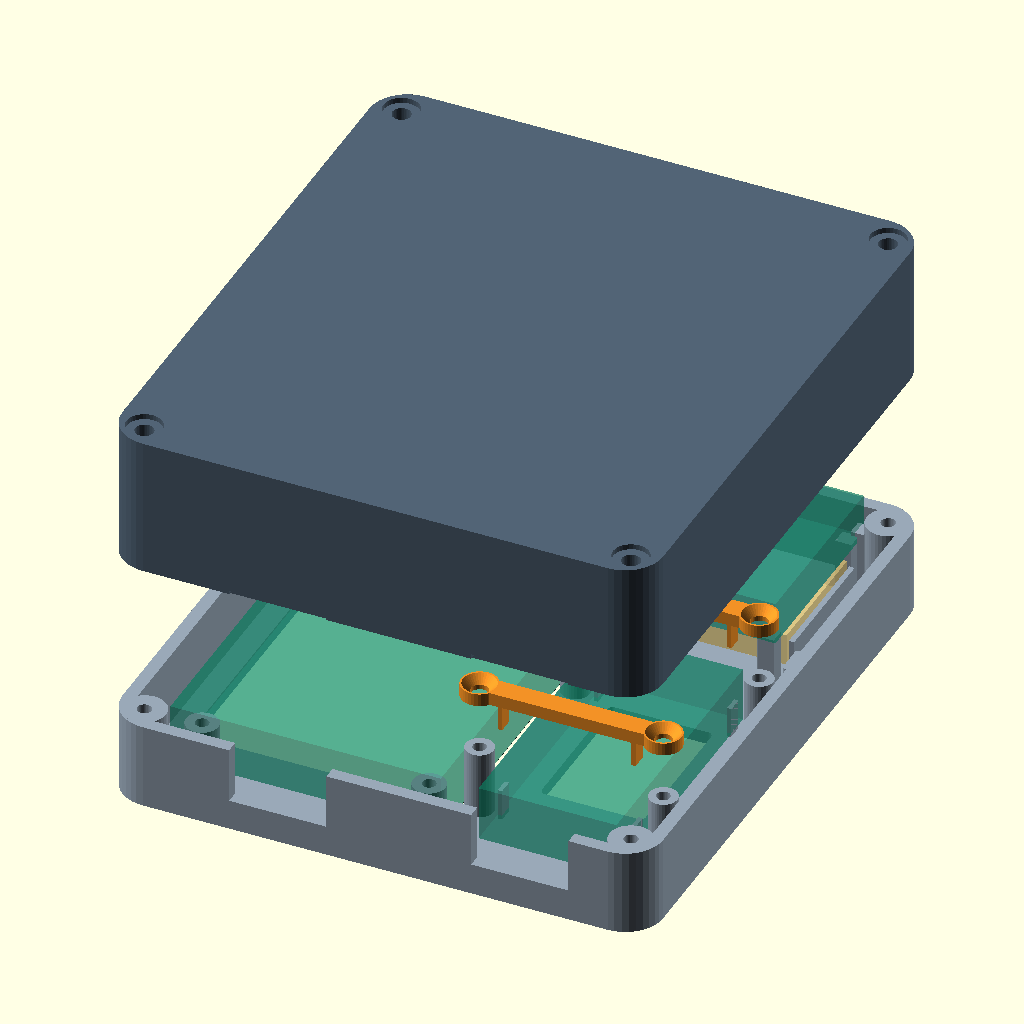
Cell 1: rendered with the file's own defaults.
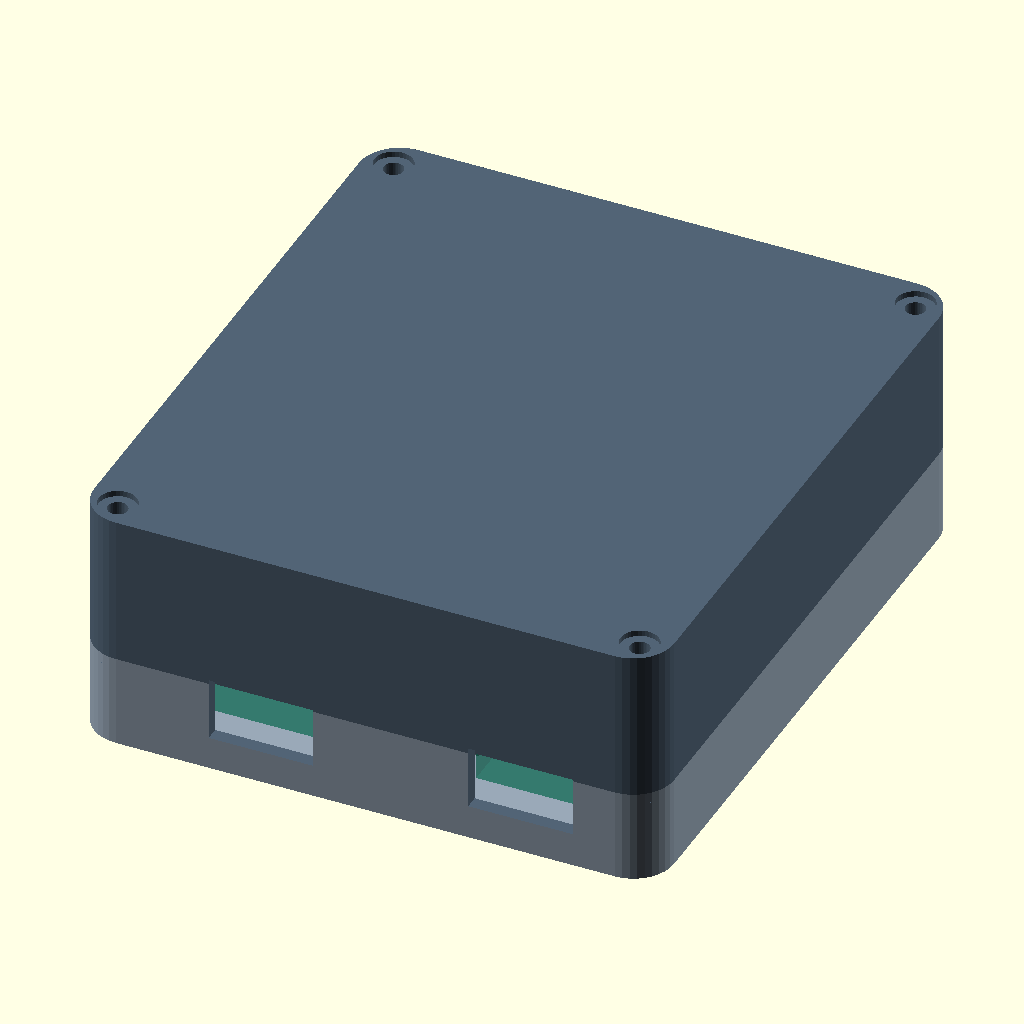
Cell 2: the same model with part = "assembled".
The same orthographic view direction (rotation 55°, 0°, 25°; colour scheme Cornfield) for every cell, with the view re-fitted per cell, so scale and position can differ between cells.
The OpenSCAD source (enclosure_v3.scad):
/*
 S3 LoRa Interface - V3 mechanical prototype (millimetres)
 See docs/ENCLOSURE.md for measurements, hardware and print instructions.
 Verified drawing dimensions: LCDWiki ES3C28P and Heltec V3.2.
 Small modules, connector centres and battery/holder MUST be checked on your parts.

 Assembly frame: X right, Y toward antenna end, Z from front face to rear.
 Every component and cutout uses that frame. Only print output flips the rear.
 Hardware ghosts are preview-only and never enter STL exports.
*/

/* [View] */
part = "exploded"; // [exploded, assembled, front, back, clamps, print_layout, fit_coupon, components]
show_components = true;
explosion = 32;

/* [Shell] */
case_w = 100;
case_l = 112;
case_depth = 42;
front_depth = 16;
wall = 2.4;
skin = 2.4;
corner_r = 7;
lip_h = 1.8;
lip_t = 1.2;
lip_clearance = 0.3;
board_clearance = 0.4;

/* [Case screws] */
case_fastener = "pilot"; // [pilot, heatset]
case_pilot_d = 2.6;
case_clearance_d = 3.4;
case_boss_d = 8;
insert_d = 4.2;
insert_length = 4.5;

/* [CYD - ES3C28P capacitive touch] */
cyd_x = 7;
cyd_y = 11;
cyd_w = 50;
cyd_l = 86;
cyd_h = 10.6;
cyd_glass_w = 50;
cyd_glass_l = 69.2;
cyd_glass_y = 8.22;
cyd_glass_gap = 0.3;
cyd_glass_to_pcb = 5.9;
cyd_pcb_t = 1.6;
cyd_hole_x = 4;
cyd_hole_y = 4;
cyd_hole_pitch_x = 42;
cyd_hole_pitch_y = 78;
cyd_mount_pilot_d = 2.5;
cyd_usb_x = 25;
cyd_usb_z_from_glass = 8.5;
usb_open_w = 18;
usb_open_h = 11;

/* [Heltec V3.2 - bare board without header stack] */
heltec_x = 64;
heltec_y = 11;
heltec_w = 25.5;
heltec_l = 50.2;
heltec_h = 10.2;
heltec_oled_face_z = 3.2;
heltec_oled_to_pcb = 5;
heltec_pcb_t = 1.6;
heltec_window_w = 19.2;
heltec_window_l = 27.9;
heltec_window_y = 17.4;
heltec_usb_z = 11.4;
clamp_pilot_d = 2.5;
clamp_seat_z = heltec_oled_face_z + heltec_h + 1.6;
clamp_t = 2.4;
clamp_pad_w = 0.8;
clamp_pad_gap = 0.2;

/* [Battery - measure protected cells and holders] */
battery_style = "bare"; // [bare, holder]
cell_d = 18.8;
cell_l = 67;
holder_l = 78;
holder_w = 22;
holder_h = 22;
battery_x = 12;
battery_y = battery_style == "bare" ? 60 : 63;
battery_seat = 1.4;
tie_w = 3.4;
tie_h = 1.6;

/* [Rear modules - outside envelopes including solder] */
charger_size = [28,18,5.5]; // long dimension along X; USB faces LEFT
charger_xy = [3.2,17];
charger_usb_local_z = 6.8; // measured from outside REAR face
boost_size = [17,37,8];
boost_xy = [37,13];
gauge_size = [15,15,4];
gauge_xy = [65,18];
board_seat = 1.4;
module_rail_h = 2.8;

/* [GPS - separate patch on coax, behind plastic front] */
gps_xy = [65,73];
gps_size = [25,35,8];
gps_board_z = 11.4;
gps_pcb_t = 1.6;
patch_size = [24,24,6];
patch_face_z = 3.4;
patch_xy = [65.5,78.5];

/* [Antenna and switch - verify actual panel hardware] */
sma_d = 6.5;
sma_x = 77;
sma_z = 30;
switch_enabled = true;
switch_x = 46;
switch_z = 29;
switch_open_w = 13.7;
switch_open_h = 9.1;
switch_body = [18,12,14];

/* [Optional speaker - disabled until measured] */
speaker_enabled = false;
speaker_xy = [21,92];
speaker_d = 28;
speaker_h = 6;

/* [Hidden] */
$fn = $preview ? 36 : 64;
eps = 0.04;
back_depth = case_depth - front_depth;
cyd_face_z = skin + cyd_glass_gap;
cyd_pcb_z = cyd_face_z + cyd_glass_to_pcb;
heltec_pcb_z = heltec_oled_face_z + heltec_oled_to_pcb;
battery_w = battery_style == "bare" ? cell_d : holder_w;
battery_l = battery_style == "bare" ? cell_l : holder_l;
battery_h = battery_style == "bare" ? cell_d : holder_h;
battery_axis = skin + battery_seat + cell_d/2;
module_z = skin + board_seat;
case_pts = [[5,5],[case_w-5,5],[5,case_l-5],[case_w-5,case_l-5]];
clamp_ys = [heltec_y+9, heltec_y+47];
clamp_xs = [heltec_x-4, heltec_x+heltec_w+4.5];
cyd_pts = [for (x=[0,1],y=[0,1])
    [cyd_x+cyd_hole_x+x*cyd_hole_pitch_x,
     cyd_y+cyd_hole_y+y*cyd_hole_pitch_y]];

function separated(a,b,g=0) =
    a[0]+a[3]+g <= b[0] || b[0]+b[3]+g <= a[0] ||
    a[1]+a[4]+g <= b[1] || b[1]+b[4]+g <= a[1] ||
    a[2]+a[5]+g <= b[2] || b[2]+b[5]+g <= a[2];
function inside(a) = a[0]>=wall && a[1]>=wall && a[2]>=skin &&
    a[0]+a[3]<=case_w-wall && a[1]+a[4]<=case_l-wall &&
    a[2]+a[5]<=case_depth-skin;
front_boxes = [
    [cyd_x,cyd_y,cyd_face_z,cyd_w,cyd_l,cyd_h],
    [heltec_x,heltec_y,heltec_oled_face_z,heltec_w,heltec_l,heltec_h],
    [gps_xy[0],gps_xy[1],gps_board_z,gps_size[0],gps_size[1],gps_size[2]],
    [patch_xy[0],patch_xy[1],patch_face_z,patch_size[0],patch_size[1],patch_size[2]]];
rear_boxes = [
    [battery_x,battery_y-battery_w/2,case_depth-skin-battery_seat-battery_h,
        battery_l,battery_w,battery_h],
    for (m=[[charger_xy,charger_size],[boost_xy,boost_size],[gauge_xy,gauge_size]])
        [m[0][0],m[0][1],case_depth-module_z-m[1][2],m[1][0],m[1][1],m[1][2]]];
switch_box = [switch_x-switch_body[0]/2,case_l-wall-switch_body[1],switch_z-switch_body[2]/2,
    switch_body[0],switch_body[1],switch_body[2]];
// Conservative space for nut, connector and beginning of pigtail, not an RF model.
sma_box = [sma_x-6,case_l-wall-10,sma_z-6,12,10,12];
speaker_box = [speaker_xy[0]-speaker_d/2,speaker_xy[1]-speaker_d/2,
    case_depth-module_z-speaker_h,speaker_d,speaker_d,speaker_h];
all_boxes = concat(front_boxes,rear_boxes,[sma_box],
    switch_enabled ? [switch_box] : [],speaker_enabled ? [speaker_box] : []);
assert(case_depth > front_depth+skin+lip_h, "Rear shell too shallow");
assert(skin>=1.6 && wall>=2 && lip_clearance>0, "Check print wall/fit values");
assert(corner_r>wall+lip_clearance+lip_t, "Corner radius too small for alignment lip");
assert(case_fastener=="pilot" || case_fastener=="heatset", "Unknown case fastener");
assert(battery_style=="bare" || battery_style=="holder", "Unknown battery style");
assert(cyd_pcb_z-skin>=4.5, "CYD screw posts too shallow");
assert(heltec_pcb_z+heltec_pcb_t+clamp_pad_gap<clamp_seat_z, "Heltec clamp pads inverted");
assert(clamp_seat_z+clamp_t+1 <= rear_boxes[0][2], "Heltec clamps too close to battery: increase case_depth");
assert(clamp_xs[0]-2.6 >= cyd_x+cyd_w+0.2, "Heltec clamp post hits CYD");
assert(clamp_xs[1]+3.4 < case_w-wall, "Heltec clamps need more case width");
assert(back_depth>skin+battery_seat+battery_h+0.5, "Battery or holder too tall for rear half");
assert(battery_x>=wall+3 && battery_x+battery_l+3<=case_w-wall,
    "Battery/holder needs more width for end wires");
assert(!speaker_enabled || speaker_d/2+speaker_xy[0]+2 < gps_xy[0], "Speaker overlaps GPS bay");
for (i=[0:len(all_boxes)-1]) {
    assert(inside(all_boxes[i]),str("Component envelope outside shell: ",i));
    for(j=[0:len(all_boxes)-1]) if(j>i)
        assert(separated(all_boxes[i],all_boxes[j],0.3),str("Component envelopes overlap: ",i," / ",j));
}
echo(case_mm=[case_w,case_l,case_depth], front_mm=front_depth, rear_mm=back_depth);
echo(battery_to_cyd_gap_mm=rear_boxes[0][2]-(cyd_face_z+cyd_h));
echo(case_screw_target_under_head_mm=case_depth-front_depth+(case_fastener=="heatset" ? 4 : 9),
    case_fastener=case_fastener);

module rounded_block(w,l,h,r=2) {
    assert(min(w,l,h)>0,"Non-positive solid dimension");
    linear_extrude(h) hull()
        for(x=[r,w-r],y=[r,l-r]) translate([x,y]) circle(r=r);
}
module ring(w,l,h,t,r) {
    difference() {
        rounded_block(w,l,h,r);
        translate([t,t,-eps]) rounded_block(w-2*t,l-2*t,h+2*eps,max(0.5,r-t));
    }
}
module cyl_at(p,z,d,h) { translate([p[0],p[1],z]) cylinder(d=d,h=h); }
module box_envelope(b) { translate([b[0],b[1],b[2]]) cube([b[3],b[4],b[5]]); }
// Involution: same mapping is used for rear construction, preview and print.
module rear_frame() { translate([case_w,0,case_depth]) rotate([0,180,0]) children(); }
// A local rear module keeps assembly X/Y unchanged, reversing only its Z.
module rear_local() { translate([0,0,case_depth]) mirror([0,0,1]) children(); }

module side_slot(side,pos,z,w,h) {
    if(side=="bottom") translate([pos-w/2,-eps,z-h/2]) cube([w,wall+2*eps,h]);
    if(side=="left") translate([-eps,pos-w/2,z-h/2]) cube([wall+2*eps,w,h]);
    if(side=="top") translate([pos-w/2,case_l-wall-eps,z-h/2]) cube([w,wall+2*eps,h]);
}
module ports() {
    side_slot("bottom",cyd_x+cyd_usb_x,cyd_face_z+cyd_usb_z_from_glass,usb_open_w,usb_open_h);
    side_slot("bottom",heltec_x+heltec_w/2,heltec_usb_z,usb_open_w,usb_open_h);
    side_slot("left",charger_xy[1]+charger_size[1]/2,case_depth-charger_usb_local_z,14,8);
    if(switch_enabled) side_slot("top",switch_x,switch_z,switch_open_w,switch_open_h);
    translate([sma_x,case_l+eps,sma_z]) rotate([90,0,0]) cylinder(d=sma_d,h=wall+2*eps);
}

// Raised anchors accept small zip ties without holes through the outer skin.
// The tunnel is along X; a 3.4 mm wide tie lies in the Y/Z plane.
module tie_anchor(x,y,z=skin,h=5) {
    translate([x,y,z-eps]) difference() {
        rounded_block(3.2,6,h+eps,0.7);
        translate([-eps,(6-tie_w)/2,0.8]) cube([3.2+2*eps,tie_w,tie_h]);
    }
}
module pcb_seat(xy,size,z=module_z) {
    // Four short ledges leave the centre and underside solder joints free.
    for(x=[xy[0]+1,xy[0]+size[0]-4],y=[xy[1]+1,xy[1]+size[1]-4])
        translate([x,y,skin-eps]) cube([3,3,z-skin+eps]);
    // Corner fences restrain XY without covering connector or solder edges.
    for(x=[xy[0]-board_clearance-1.2,xy[0]+size[0]+board_clearance],
        y=[xy[1]+2,xy[1]+size[1]-6])
        translate([x,y,skin-eps]) cube([1.2,4,module_rail_h+eps]);
    for(y=[xy[1]-board_clearance-1.2,xy[1]+size[1]+board_clearance])
        translate([xy[0]+size[0]/2-2,y,skin-eps]) cube([4,1.2,module_rail_h+eps]);
    tie_anchor(xy[0]-4.8,xy[1]+size[1]/2-3);
    tie_anchor(xy[0]+size[0]+1.6,xy[1]+size[1]/2-3);
}

module front_mounts() {
    for(p=cyd_pts) cyl_at(p,skin-eps,6,cyd_pcb_z-skin+eps);
    // Narrow Heltec supports touch only the outer PCB margin, not pin rows.
    for(x=[heltec_x,heltec_x+heltec_w-clamp_pad_w],y=clamp_ys)
        translate([x,y-1.4,skin-eps]) cube([clamp_pad_w,2.8,heltec_pcb_z-skin+eps]);
    for(x=clamp_xs,y=clamp_ys) cyl_at([x,y],skin-eps,5.2,clamp_seat_z-skin+eps);
    // Open GPS support, with no invented mounting-hole pattern.
    for(x=[gps_xy[0]+0.6,gps_xy[0]+gps_size[0]-3.6],
        y=[gps_xy[1]+0.6,gps_xy[1]+gps_size[1]-3.6])
        translate([x,y,skin-eps]) cube([3,3,gps_board_z-skin+eps]);
    // Patch stays behind an unbroken plastic face; foam sets its Z position.
    for(x=[patch_xy[0]-1.4,patch_xy[0]+patch_size[0]+0.4])
        translate([x,patch_xy[1],skin-eps]) cube([1,patch_size[1],6+eps]);
    // Insert upper PCB corners under these keepers, then strap the lower end.
    // Requires a clear 0.8 mm PCB edge and measured PCB thickness.
    for(x=[gps_xy[0]-1.6,gps_xy[0]+gps_size[0]+0.4])
        translate([x,gps_xy[1]+gps_size[1]-3.5,skin-eps]) cube([1.2,3,gps_board_z+gps_pcb_t+1-skin+eps]);
    for(x=[gps_xy[0]-1.6,gps_xy[0]+gps_size[0]-0.8])
        translate([x,gps_xy[1]+gps_size[1]-3.5,gps_board_z+gps_pcb_t+0.3]) cube([2.4,3,0.7]);
    tie_anchor(gps_xy[0]-4.8,gps_xy[1]-1);
    tie_anchor(gps_xy[0]+gps_size[0]+1.6,gps_xy[1]-1);
}
module front() {
    difference() {
        union() {
            difference() {
                rounded_block(case_w,case_l,front_depth,corner_r);
                translate([wall,wall,skin]) rounded_block(case_w-2*wall,case_l-2*wall,front_depth,corner_r-wall);
            }
            for(p=case_pts) cyl_at(p,skin-eps,case_boss_d,front_depth-skin+eps);
            front_mounts();
        }
        translate([cyd_x-board_clearance,cyd_y+cyd_glass_y-board_clearance,-eps])
            rounded_block(cyd_glass_w+2*board_clearance,cyd_glass_l+2*board_clearance,skin+2*eps,1);
        translate([heltec_x+(heltec_w-heltec_window_w)/2,heltec_y+heltec_window_y,-eps])
            rounded_block(heltec_window_w,heltec_window_l,skin+2*eps,1);
        for(p=cyd_pts) cyl_at(p,skin+0.5,cyd_mount_pilot_d,cyd_pcb_z);
        for(x=clamp_xs,y=clamp_ys) cyl_at([x,y],clamp_seat_z-8,clamp_pilot_d,9);
        for(p=case_pts) {
            cyl_at(p,front_depth-11,case_fastener=="heatset" ? case_clearance_d : case_pilot_d,12);
            if(case_fastener=="heatset") cyl_at(p,front_depth-insert_length,insert_d,insert_length+eps);
        }
        ports();
    }
}

module battery_cradle() {
    if(battery_style=="bare") {
        for(x=[battery_x+8,battery_x+cell_l-18]) difference() {
            translate([x,battery_y-cell_d/2-2,skin-eps])
                cube([10,cell_d+4,battery_axis-skin-2+eps]);
            translate([x-eps,battery_y,battery_axis]) rotate([0,90,0])
                cylinder(d=cell_d+0.6,h=10+2*eps);
            translate([x+(10-tie_w)/2,battery_y-cell_d/2-3,skin+0.5])
                cube([tie_w,cell_d+6,tie_h]);
        }
        for(x=[battery_x-2.2,battery_x+cell_l+0.6])
            translate([x,battery_y-5,skin-eps]) cube([1.6,10,6+eps]);
    } else {
        pcb_seat([battery_x,battery_y-holder_w/2],[holder_l,holder_w,holder_h],skin+battery_seat);
    }
}
module rear_features() {
    battery_cradle();
    // Charger at LEFT boundary: omit its outside anchor, preserve USB clearance.
    difference() {
        pcb_seat(charger_xy,charger_size);
        translate([-6,charger_xy[1]+4,skin-2*eps]) cube([charger_xy[0]+6,charger_size[1]-8,12+2*eps]);
    }
    // A second charger tie anchor sits at its accessible, inside end.
    tie_anchor(charger_xy[0]+charger_size[0]/2-1.6,charger_xy[1]-8);
    tie_anchor(charger_xy[0]+charger_size[0]/2-1.6,charger_xy[1]+charger_size[1]+2);
    pcb_seat(boost_xy,boost_size);
    pcb_seat(gauge_xy,gauge_size);
    if(speaker_enabled) translate([speaker_xy[0],speaker_xy[1],skin-eps]) difference() {
        cylinder(d=speaker_d+3,h=3+eps);
        translate([0,0,-eps]) cylinder(d=speaker_d+0.6,h=3+3*eps);
    }
}
module back() {
    difference() {
        union() {
            rear_local() {
                difference() {
                    rounded_block(case_w,case_l,back_depth,corner_r);
                    translate([wall,wall,skin]) rounded_block(case_w-2*wall,case_l-2*wall,back_depth,corner_r-wall);
                }
                for(p=case_pts) cyl_at(p,skin-eps,case_boss_d,back_depth-skin+eps);
                rear_features();
            }
            // A tapered root joins the inset lip to the rear wall. Without
            // this bridge a clearance-offset ring would be four loose parts.
            difference() {
                translate([wall-0.6,wall-0.6,front_depth])
                    rounded_block(case_w-2*(wall-0.6),case_l-2*(wall-0.6),1.6,corner_r-wall+0.6);
                hull() {
                    translate([wall+lip_clearance+lip_t,wall+lip_clearance+lip_t,front_depth-eps])
                        rounded_block(case_w-2*(wall+lip_clearance+lip_t),case_l-2*(wall+lip_clearance+lip_t),eps,corner_r-wall-lip_clearance-lip_t);
                    translate([wall,wall,front_depth+1.6])
                        rounded_block(case_w-2*wall,case_l-2*wall,eps,corner_r-wall);
                }
            }
            // Male lip enters the front cavity, interrupted around pillars.
            difference() {
                translate([wall+lip_clearance,wall+lip_clearance,front_depth-lip_h])
                    ring(case_w-2*(wall+lip_clearance),case_l-2*(wall+lip_clearance),lip_h+eps,lip_t,corner_r-wall-lip_clearance);
                for(p=case_pts) cyl_at(p,front_depth-lip_h-eps,case_boss_d+1,lip_h+3*eps);
            }
        }
        for(p=case_pts) {
            cyl_at(p,front_depth-eps,case_clearance_d,back_depth+2*eps);
            cyl_at(p,case_depth-1,6.6,1+eps);
        }
        // Clamp end caps enter the lip zone; give them clearance at the seam.
        for(x=clamp_xs,y=clamp_ys)
            cyl_at([x,y],front_depth-lip_h-eps,8.4,clamp_seat_z+clamp_t-front_depth+lip_h+1);
        ports();
        if(speaker_enabled) for(x=[-8,-4,0,4,8])
            translate([speaker_xy[0]+x-0.7,speaker_xy[1]-7,case_depth-skin-eps])
                rounded_block(1.4,14,skin+2*eps,0.6);
    }
}
module clamp_bar() {
    span=clamp_xs[1]-clamp_xs[0];
    pad_bottom=heltec_pcb_z+heltec_pcb_t+clamp_pad_gap;
    difference() {
        union() {
            translate([clamp_xs[0]-3,-2,clamp_seat_z]) rounded_block(span+6,4,clamp_t,1.5);
            for(x=clamp_xs) cyl_at([x,0],clamp_seat_z,6.8,clamp_t);
            for(x=[heltec_x,heltec_x+heltec_w-clamp_pad_w])
                translate([x,-1.4,pad_bottom]) cube([clamp_pad_w,2.8,clamp_seat_z-pad_bottom+eps]);
        }
        for(x=clamp_xs) {
            cyl_at([x,0],clamp_seat_z-eps,3.2,clamp_t+2*eps);
            // M3 countersunk heads must sit flush beneath the battery zone.
            translate([x,0,clamp_seat_z+clamp_t-1.5]) cylinder(d1=3.2,d2=6.2,h=1.5+eps);
        }
    }
}
module clamps_print() {
    // Flat bridge face on the bed; little edge pads point up.
    for(y=[0,10]) translate([clamp_xs[1]+3.4,y,clamp_seat_z+clamp_t]) rotate([0,180,0]) clamp_bar();
}
module front_ghosts() {
    // Rectangles are conservative total stack envelopes, NOT detailed PCBs.
    for(i=[0:len(front_boxes)-1]) color(i==3 ? [0.9,0.8,0.5,0.65] : [0.05,0.55,0.42,0.45]) box_envelope(front_boxes[i]);
    color([0.025,0.04,0.06]) translate([cyd_x,cyd_y+cyd_glass_y,cyd_face_z-0.06])
        cube([cyd_glass_w,cyd_glass_l,0.06]);
    color([0.10,0.26,0.37]) translate([cyd_x+3.4,cyd_y+11.12,cyd_face_z-0.09]) cube([43.2,57.6,0.03]);
    color([0.02,0.03,0.04]) translate([heltec_x+(heltec_w-18.56)/2,heltec_y+17.7,heltec_oled_face_z-0.06]) cube([18.56,27.28,0.06]);
}
module rear_ghosts() {
    color([0.16,0.45,0.85,0.5]) for(i=[1:3]) box_envelope(rear_boxes[i]);
    color([0.2,0.6,0.85,0.6]) if(battery_style=="bare") rear_local()
        translate([battery_x,battery_y,battery_axis]) rotate([0,90,0]) cylinder(d=cell_d,h=cell_l);
    else box_envelope(rear_boxes[0]);
    if(switch_enabled) color([0.2,0.2,0.2,0.5])
        translate([switch_x-switch_body[0]/2,case_l-wall-switch_body[1],switch_z-switch_body[2]/2]) cube(switch_body);
    if(speaker_enabled) color([0.2,0.2,0.2,0.5]) rear_local()
        translate([speaker_xy[0],speaker_xy[1],module_z]) cylinder(d=speaker_d,h=speaker_h);
}
module ghosts() { front_ghosts(); rear_ghosts(); }
module assembly(gap=0) {
    color([0.60,0.66,0.72]) front();
    for(y=clamp_ys) color([0.95,0.57,0.15]) translate([0,y,gap/3]) clamp_bar();
    translate([0,0,gap]) color([0.32,0.39,0.46]) back();
    if($preview && show_components) {
        // Move only rear-mounted hardware with its half in exploded views.
        front_ghosts();
        translate([0,0,gap]) rear_ghosts();
    }
}
module fit_coupon() {
    // Real CYD post pitch and real shell USB slot, trimmed to a narrow strip.
    intersection() {
        front();
        translate([cyd_x-2,0,0]) cube([cyd_w+4,cyd_y+10,front_depth]);
    }
    // Separate gauge: left = case pilot, middle = clearance, right = insert.
    translate([0,32,0]) difference() {
        union() {
            rounded_block(40,14,skin,2);
            for(x=[6,20,34]) cyl_at([x,7],skin-eps,8,6+eps);
        }
        for(i=[0:2]) cyl_at([6+14*i,7],-eps,[case_pilot_d,case_clearance_d,insert_d][i],skin+6+2*eps);
    }
}

if(part=="front") front();
else if(part=="back") rear_frame() back();
else if(part=="clamps") clamps_print();
else if(part=="fit_coupon") fit_coupon();
else if(part=="components") { if($preview) ghosts(); }
else if(part=="assembled") assembly();
else if(part=="exploded") assembly(explosion);
else if(part=="interference") intersection() {
    union() { front(); for(y=clamp_ys) translate([0,y,0]) clamp_bar(); }
    // Lift 0.05 mm to avoid reporting zero-thickness seam contact as a mesh.
    translate([0,0,0.05]) back();
}
else if(part=="print_layout") {
    front();
    translate([case_w+10,0,0]) rear_frame() back();
    translate([0,case_l+10,0]) clamps_print();
} else assert(false,str("Unknown part: ",part));
Customizer parameters (derived from the source; name, type, default, range or options):
part: string, default "exploded", options "exploded", "assembled", "front", "back", "clamps", "print_layout", "fit_coupon", "components"
show_components: bool, default true
explosion: number, default 32
case_w: number, default 100
case_l: number, default 112
case_depth: number, default 42
front_depth: number, default 16
wall: number, default 2.4
skin: number, default 2.4
corner_r: number, default 7
lip_h: number, default 1.8
lip_t: number, default 1.2
lip_clearance: number, default 0.3
board_clearance: number, default 0.4
case_fastener: string, default "pilot", options "pilot", "heatset"
case_pilot_d: number, default 2.6
case_clearance_d: number, default 3.4
case_boss_d: number, default 8
insert_d: number, default 4.2
insert_length: number, default 4.5
cyd_x: number, default 7
cyd_y: number, default 11
cyd_w: number, default 50
cyd_l: number, default 86
cyd_h: number, default 10.6
cyd_glass_w: number, default 50
cyd_glass_l: number, default 69.2
cyd_glass_y: number, default 8.22
cyd_glass_gap: number, default 0.3
cyd_glass_to_pcb: number, default 5.9
cyd_pcb_t: number, default 1.6
cyd_hole_x: number, default 4
cyd_hole_y: number, default 4
cyd_hole_pitch_x: number, default 42
cyd_hole_pitch_y: number, default 78
cyd_mount_pilot_d: number, default 2.5
cyd_usb_x: number, default 25
cyd_usb_z_from_glass: number, default 8.5
usb_open_w: number, default 18
usb_open_h: number, default 11
heltec_x: number, default 64
heltec_y: number, default 11
heltec_w: number, default 25.5
heltec_l: number, default 50.2
heltec_h: number, default 10.2
heltec_oled_face_z: number, default 3.2
heltec_oled_to_pcb: number, default 5
heltec_pcb_t: number, default 1.6
heltec_window_w: number, default 19.2
heltec_window_l: number, default 27.9
heltec_window_y: number, default 17.4
heltec_usb_z: number, default 11.4
clamp_pilot_d: number, default 2.5
clamp_t: number, default 2.4
clamp_pad_w: number, default 0.8
clamp_pad_gap: number, default 0.2
battery_style: string, default "bare", options "bare", "holder"
cell_d: number, default 18.8
cell_l: number, default 67
holder_l: number, default 78
holder_w: number, default 22
holder_h: number, default 22
battery_x: number, default 12
battery_seat: number, default 1.4
